Run: headless pygame with SDL's dummy video driver; simulated clock (each Clock.tick advances the game by its frame time, no real sleeping); random seed 0; keys injected as events and as key.get_pressed() state; mouse plan: one left click at the window centre at the start of phase 2, then a move to the lower-right quarter at the start of phase 3.
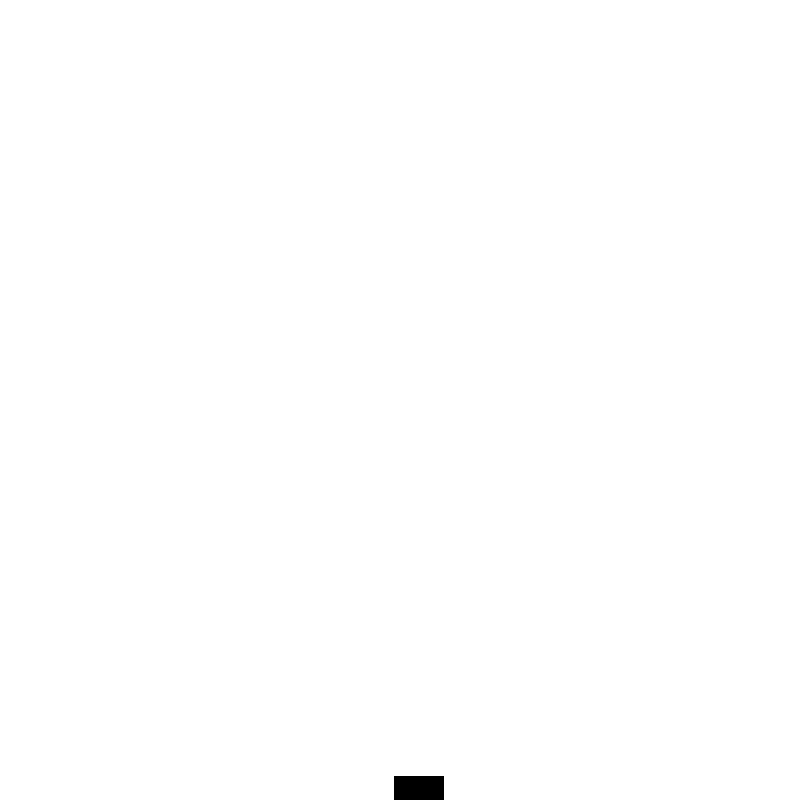
Frame 1 of 4 · flips 1–60 · no input
Frame 2 of 4 · flips 61–180 · clicked the window centre · tapped SPACE, RETURN · held RIGHT (→), D · screen unchanged from frame 1, image omitted
Frame 3 of 4 · flips 181–300 · moved the mouse to the lower-right quarter · held DOWN (↓), S · screen unchanged from frame 2, image omitted
Frame 4 of 4 · flips 301–420 · held LEFT (←), A, UP (↑), W · screen unchanged from frame 3, image omitted

The pygame program that drew these frames:

import os
import sys
import random

try:
    import pygame

except: 
    os.system("pip3 install pygame --upgrade")

pygame.init()

X = 800
Y = 800

lastX = X
lastY = Y

sqx = random.randint(0, X)
sqy = random.randint(0, Y)

mx = pygame.mouse.get_pos()[0]
my = pygame.mouse.get_pos()[1]

version = "1.0.0"

pygame.display.set_caption(f"Kliker - {version}")

window = pygame.display.set_mode((800, 800), pygame.RESIZABLE)

def keyPress():
    if (pygame.key.get_pressed()[pygame.K_ESCAPE]):
        pygame.quit()
        sys.exit(0)

def clickFunc():
    global sqx, sqy, mx, my

    if any(pygame.mouse.get_pressed()):
        if (mx >= sqx and mx <= sqx + 50 and my >= sqy and my <= sqy + 50):
            sqx = random.randint(0, X)
            sqy = random.randint(0, Y)

def main():
    pygame.draw.rect(window, (0, 0, 0), (sqx, sqy, 50, 50))

    keyPress()
    clickFunc()

def mainUpdate():
    global mx, my, X, Y

    pygame.display.update()

    window.fill((255, 255, 255))

    for event in pygame.event.get():
        if (event.type == pygame.QUIT):
            pygame.quit()
            sys.exit(0)

    X = window.get_size()[0]
    Y = window.get_size()[1]

    mx = pygame.mouse.get_pos()[0]
    my = pygame.mouse.get_pos()[1]

if __name__ == "__main__":
    while 1:
        mainUpdate()
        main()
